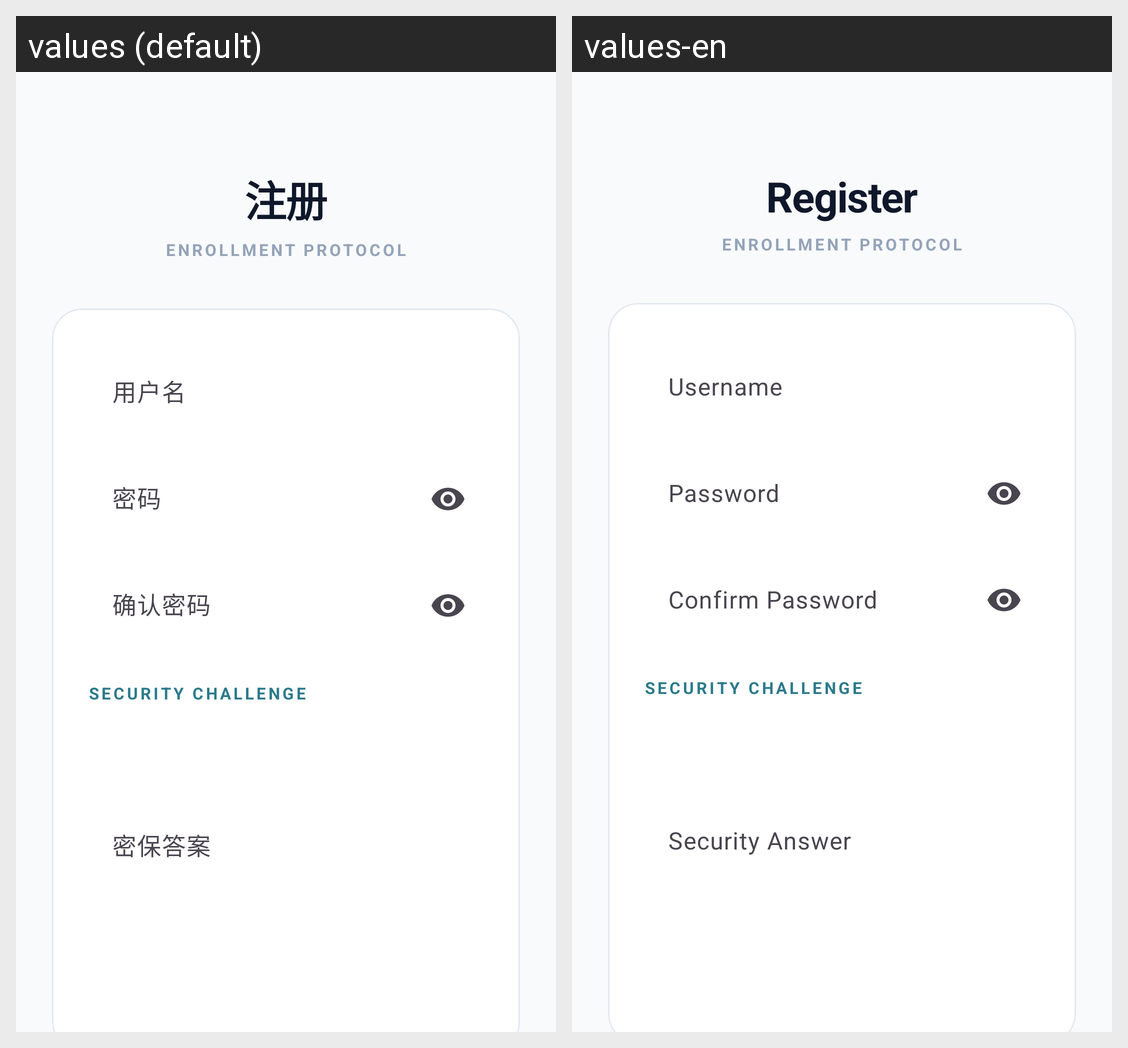

Translations of the strings shown on this Android screen, per locale in the grid:
Android screen res/layout/fragment_register.xml rendered under 2 locales, left to right: values (default), values-en. Device: Nexus 5 (rendered at 1080×1920; each locale shown at half size, 540×960, under a caption strip naming it); theme Theme.New_newest_llm.
Strings drawn on this screen, with the default value and each locale's value (text and hints the layout hard-codes, and strings that could not be matched under every locale, appear in the picture but are not listed):

register
  values: 注册
  values-en: Register

username
  values: 用户名
  values-en: Username

password
  values: 密码
  values-en: Password

confirm_password
  values: 确认密码
  values-en: Confirm Password

security_answer
  values: 密保答案
  values-en: Security Answer

register_button
  values: 注册
  values-en: Register
